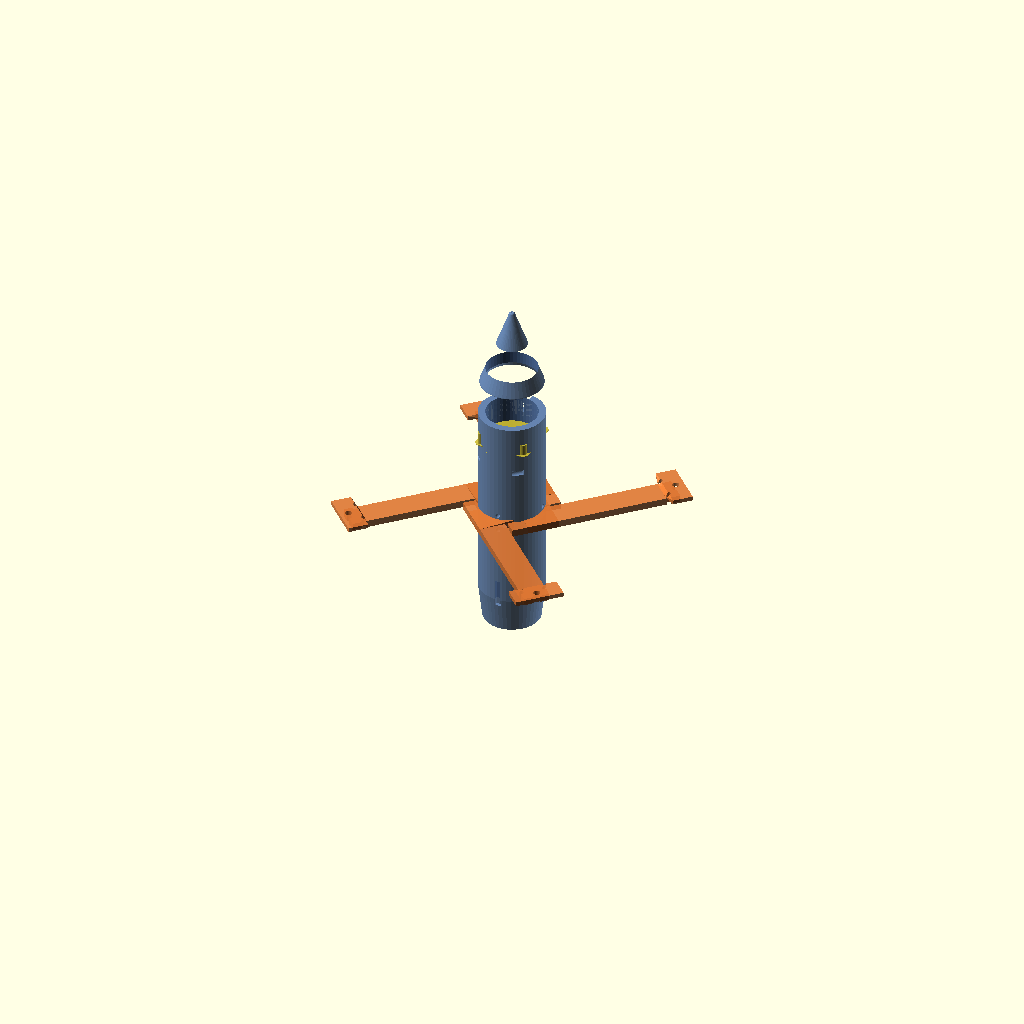
Cell 1: the model at its default parameters.
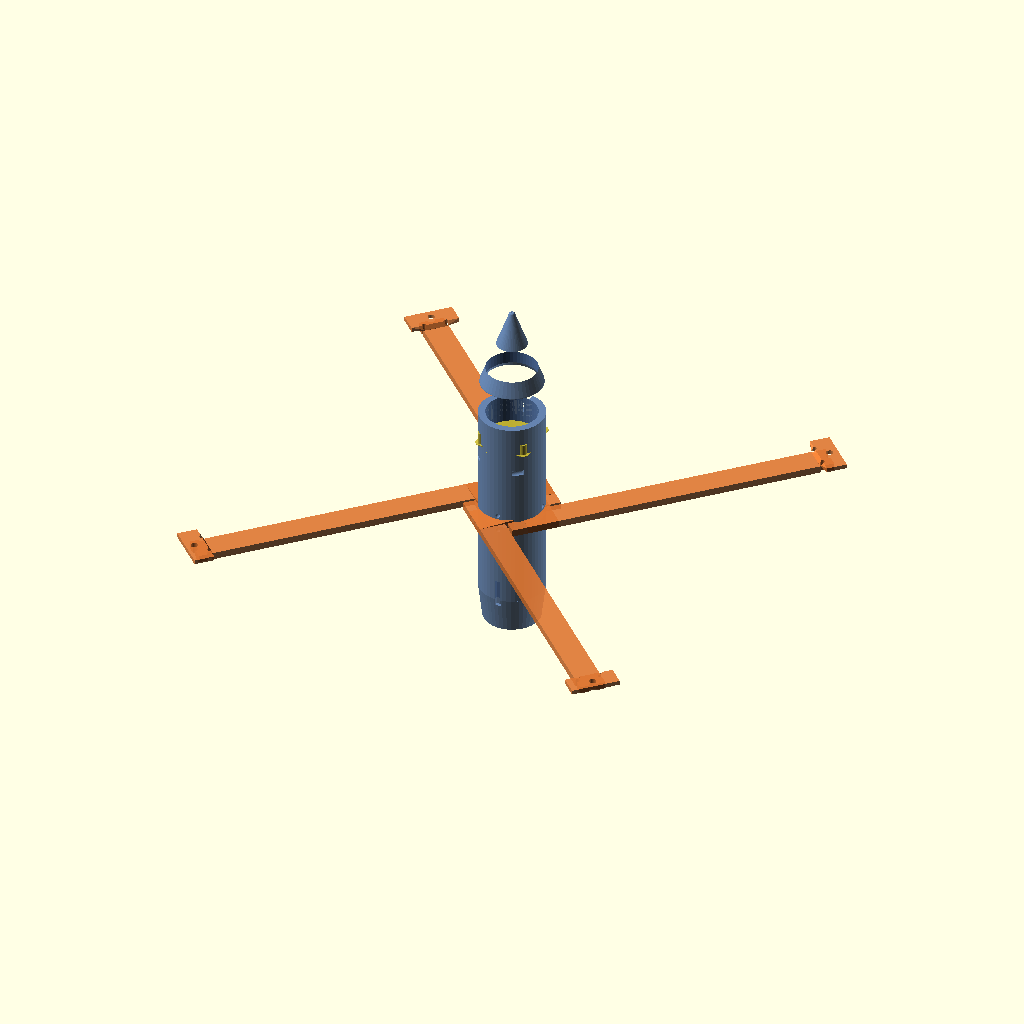
Cell 2: wheelbase = 440 (everything else at default).
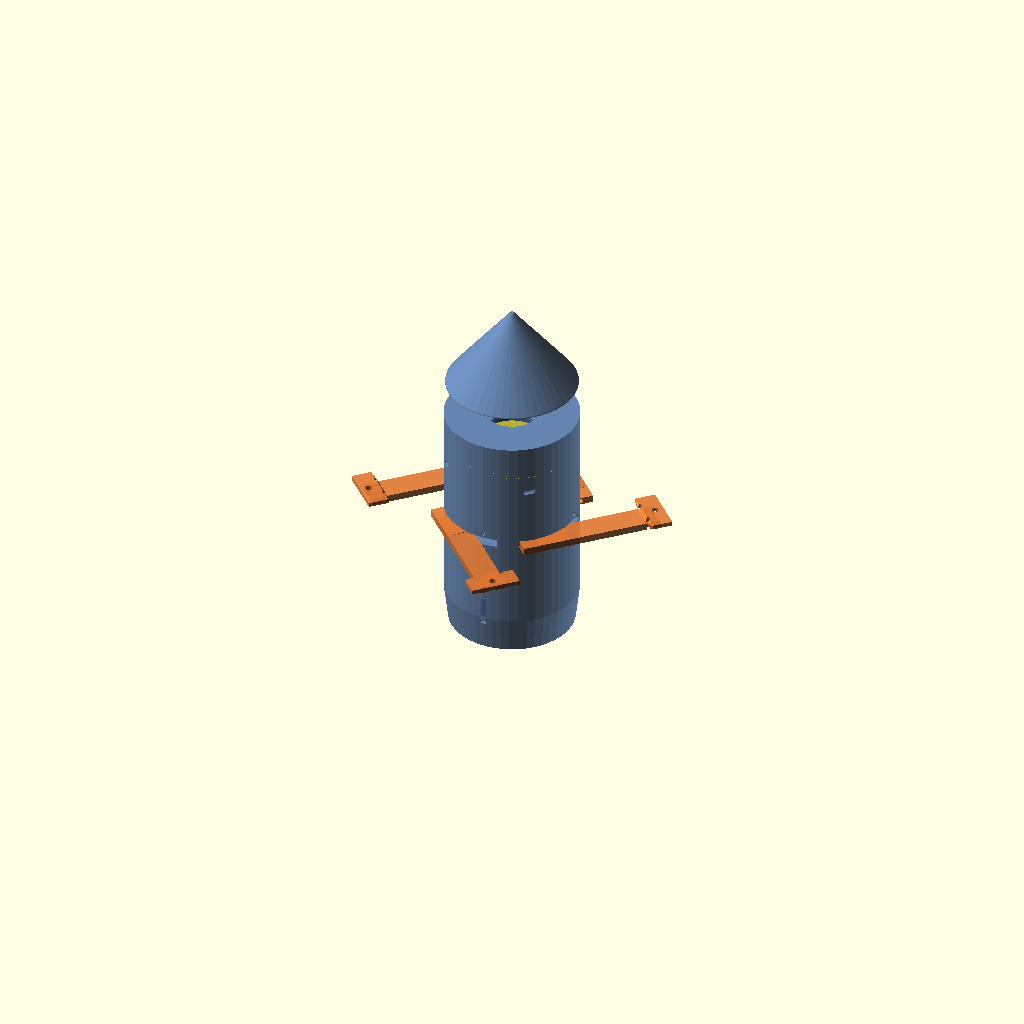
Cell 3 — body_diam set to 92, the other parameters unchanged.
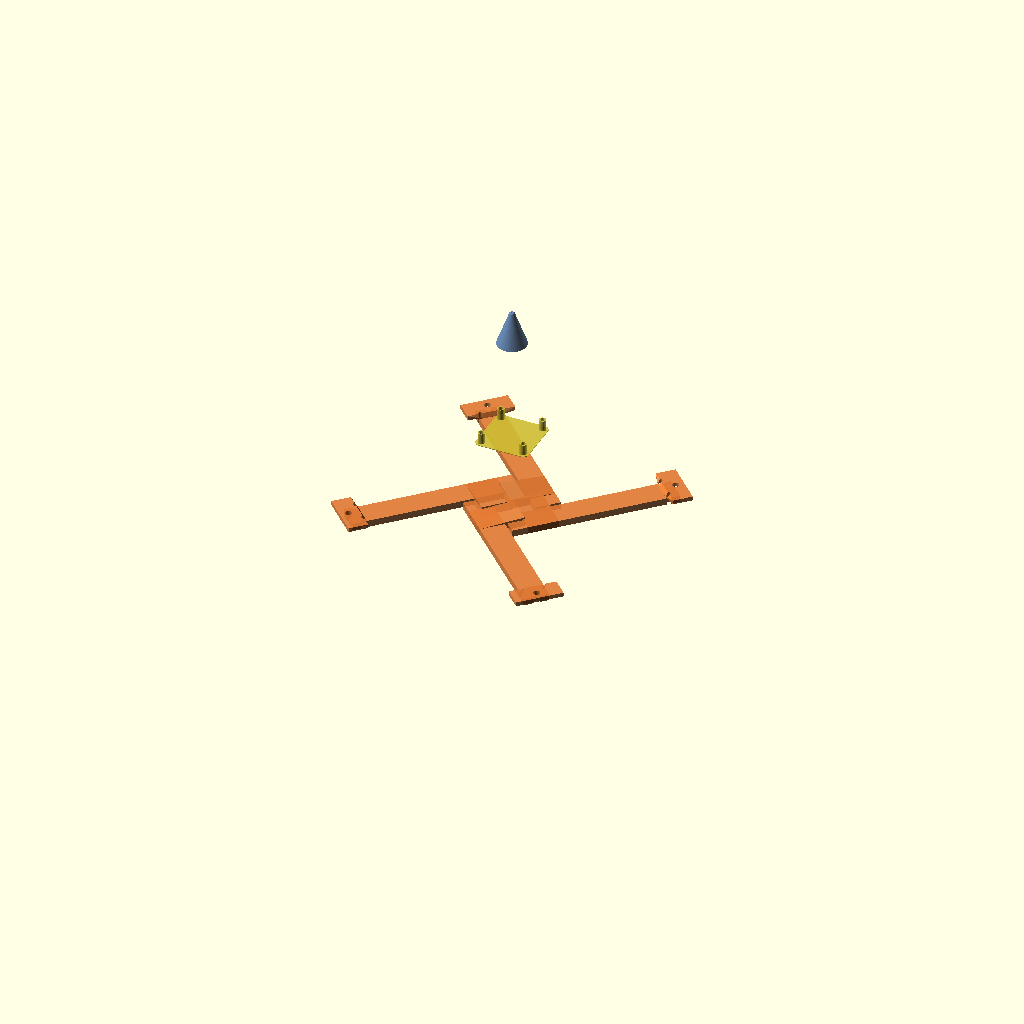
Cell 4: battery_id = 72 (everything else at default).
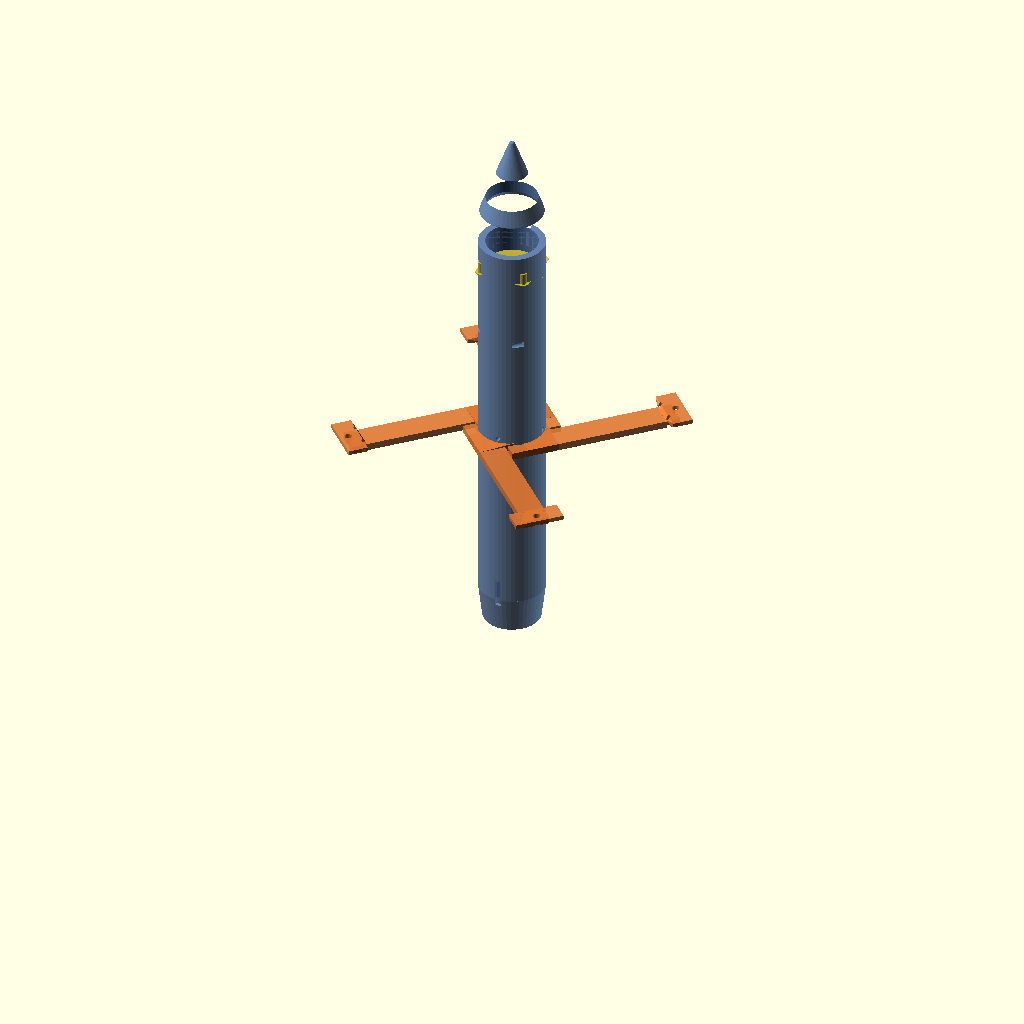
Cell 5 — body_len set to 280, the other parameters unchanged.
All cells are drawn from one camera (rotation 55°, 0°, 25°, orthographic, colour scheme Cornfield), so only the parameter changes between them.
OpenSCAD source file interceptor-drone/interceptor_v3.scad:
// ============================================================
// INTERCEPTOR DRONE FRAME - v3
// Horizontal quad layout, rocket fuselage, X-config arms
// 5" props, 2207 motors, tube battery through body
// ============================================================

// --- PARAMETERS ---
// Frame
wheelbase      = 220;      // mm diagonal motor-to-motor
body_diam      = 46;       // mm fuselage diameter  
battery_id     = 36;       // mm battery bore inner diameter
body_len       = 140;      // mm central body length
nose_len       = 55;       // mm nose cone length
tail_len       = 25;       // mm tail taper length

// Arms
arm_root_w     = 18;       // mm arm width at body
arm_tip_w      = 12;       // mm arm width at motor
arm_thick      = 5;        // mm arm thickness
arm_profile_h  = 10;       // mm arm airfoil height at root

// Motors
motor_screw    = 16;       // mm M3 pattern (16x16 or 19x19)
motor_od       = 28;       // mm 2207 motor diameter

// Hardware
bolt_d         = 3.2;      // mm M3 hole
$fn            = 48;

// --- DERIVED ---
arm_span    = wheelbase / 2;   // center to motor
arm_len     = arm_span - body_diam/2;
total_len   = body_len + nose_len + tail_len;
nose_rad    = body_diam/2 - 1.5;

echo(str("Arm length: ", arm_len, " mm"));
echo(str("Total length: ", total_len, " mm"));

// ============================================================
// FUSELAGE - Bullet-shaped body (horizontal orientation)
// Nose at front (Z+), tail at rear (Z-)
// ============================================================
module fuselage() {
    difference() {
        union() {
            // Nose cone - ogive profile (at front/Top)
        // All 2D geometry must be on X >= 0 for rotate_extrude
        translate([0, 0, total_len - nose_len])
            rotate_extrude(angle = 360)
                intersection() {
                    hull() {
                        translate([nose_rad - 1, 0])
                            circle(d = 3);
                        translate([1, nose_len])
                            circle(d = 2);
                    }
                    square([body_diam/2, nose_len + 2]);
                }
            
            // Main body cylinder
            cylinder(d = body_diam, h = body_len);
            
            // Tail taper (at rear/Bottom)
            translate([0, 0, -tail_len])
                cylinder(d1 = body_diam - 6, d2 = body_diam, h = tail_len);
        }
        
        // Battery bore - through entire body
        translate([0, 0, -tail_len - 1])
            cylinder(d = battery_id, h = total_len + 2);
        
        // ============================================
        // ARM SLOTS - X configuration through body
        // Two perpendicular slots at arm attachment Z
        // ============================================
        slot_z = body_len * 0.45;  // arm position (slightly forward of center)
        slot_h = arm_thick + 0.5;
        slot_w = arm_root_w + 1;
        
        for (rot = [0, 90])
            rotate([0, 0, rot])
                translate([-(body_diam+2)/2, -slot_w/2, slot_z - slot_h/2])
                    cube([body_diam+2, slot_w, slot_h]);
        
        // Arm clamp bolt holes (M3 cross-bolts through body)
        for (z = [slot_z - 6, slot_z + 6])
            for (rot = [0, 90])
                rotate([0, 0, rot])
                    translate([0, 0, z])
                        rotate([90, 0, 0])
                            cylinder(d = bolt_d, h = body_diam + 10, center = true);
        
        // ============================================
        // COOLING VENTS
        // ============================================
        for (rot = [45, 135, 225, 315])
            rotate([0, 0, rot])
                translate([body_diam/2 - 1, 0, body_len * 0.75])
                    rotate([90, 0, 0])
                        cylinder(d = 4, h = 8);
        
        // ============================================
        // CAMERA CUTOUT (front-top of body)
        // ============================================
        translate([0, body_diam/2 - 2, body_len - 5])
            rotate([90, 0, 0])
                cylinder(d = 14, h = 6, center = true);
        
        // Camera mount holes (M2)
        for (x = [-1, 1])
            translate([x * 8, body_diam/2 - 2, body_len - 5])
                rotate([90, 0, 0])
                    cylinder(d = 2.2, h = 6, center = true);
        
        // ============================================
        // BATTERY STRAP SLOTS (rear)
        // ============================================
        for (rot = [0, 180])
            rotate([0, 0, rot])
                translate([0, body_diam/2 - 1, 5])
                    cube([4, 4, 20], center = true);
        
        // ============================================
        // WEIGHT REDUCTION (internal pockets)
        // ============================================
        // Between arms and nose
        translate([0, 0, body_len - 15])
            cylinder(d = body_diam - 10, h = 12);
        // Between arms and tail
        translate([0, 0, 10])
            cylinder(d = body_diam - 10, h = 15);
    }
}

// ============================================================
// ARM - airfoil profile with motor mount
// Print 4 copies, flat on bed
// ============================================================
module arm() {
    clamp_len = 22;       // mm clamp section length
    total_arm = clamp_len + arm_len;
    
    // 2D airfoil profile for the arm
    module airfoil_section(w, h) {
        scale([1, h/w/2])
            circle(d = w);
    }
    
    difference() {
        union() {
            // Main arm body - tapered airfoil
            // Use hull of linear_extrude+scale... simpler: just tapered arm
            hull() {
                // Clamp root
                translate([0, 0, 0])
                    linear_extrude(height = arm_thick)
                        square([arm_root_w, clamp_len], center = true);
                
                // Motor mount (wider at tip)
                translate([0, total_arm, 0])
                    linear_extrude(height = arm_thick)
                        square([arm_tip_w + 6, 0.1], center = true);
            }
            
            // Motor mount pad (thickened at tip)
            translate([0, total_arm - 8, arm_thick])
                hull() {
                    translate([-(motor_od + 6)/2, 0, 0])
                        cube([motor_od + 6, 14, 3]);
                    translate([-(arm_tip_w + 2)/2, -2, 0])
                        cube([arm_tip_w + 2, 4, 0.1]);
                }
            
            // Gimbal/support webbing at root
            translate([0, 0, 0])
                hull() {
                    translate([-(body_diam/2), 0, 0])
                        cube([0.1, clamp_len, arm_thick + 2]);
                    translate([-(arm_root_w/2), 0, 0])
                        cube([arm_root_w, clamp_len, arm_thick]);
                }
        }
        
        // Clamp bolt holes (through flat of arm)
        for (z = [clamp_len/2 - 5, clamp_len/2 + 5])
            translate([0, z, arm_thick/2])
                rotate([90, 0, 0])
                    cylinder(d = bolt_d, h = arm_root_w + 20, center = true);
        
        // Motor mount holes
        translate([0, total_arm, -1]) {
            for (x = [-1, 1], y = [-1, 1])
                translate([x * motor_screw/2, y * motor_screw/2])
                    cylinder(d = bolt_d, h = arm_thick + 6);
            cylinder(d = 5, h = arm_thick + 6);
        }
        
        // Weight reduction pockets
        translate([0, clamp_len + 10, arm_thick/2]) {
            hull() {
                circle(d = 4);
                translate([0, arm_len - 16, 0])
                    circle(d = 4);
            }
        }
    }
}

// ============================================================
// STACK MOUNT - 30x30 FC/ESC on top of body
// ============================================================
module stack_mount() {
    difference() {
        union() {
            // Plate curved to fit body
            intersection() {
                translate([0, 0, -3])
                    cylinder(d = body_diam + 10, h = 3);
                hull() {
                    for (x = [-1, 1], y = [-1, 1])
                        translate([x * 15.5, y * 15.5])
                            circle(d = 8);
                }
            }
            // Standoffs
            for (x = [-1, 1], y = [-1, 1])
                translate([x * 15.5, y * 15.5])
                    cylinder(d = 5, h = 8);
        }
        
        // Mounting holes
        for (x = [-1, 1], y = [-1, 1])
            translate([x * 15.5, y * 15.5, -1])
                cylinder(d = bolt_d, h = 12);
    }
}

// ============================================================
// ASSEMBLY PREVIEW
// ============================================================
module assembly() {
    // Fuselage
    color("#5577aa", 0.9) fuselage();
    
    // 4 arms in X
    color("#dd7733", 0.9)
        for (i = [0:3]) {
            angle = i * 90 + 45;
            rotate([0, 0, angle])
                translate([body_diam/2 - 1, 0, body_len * 0.45 - arm_thick/2 - 0.25])
                    arm();
        }
    
    // Stack mount on top
    color("#ccbb33", 0.9)
        translate([0, 0, body_len - 20])
            stack_mount();
}

// ============================================================
// RENDER
// ============================================================
which_part = "assembly";

if (which_part == "fuselage")    fuselage();
if (which_part == "arm")         arm();
if (which_part == "stack_mount") stack_mount();
if (which_part == "assembly")    assembly();
Customizer parameters (derived from the source; name, type, default, range or options):
wheelbase: number, default 220
body_diam: number, default 46
battery_id: number, default 36
body_len: number, default 140
nose_len: number, default 55
tail_len: number, default 25
arm_root_w: number, default 18
arm_tip_w: number, default 12
arm_thick: number, default 5
arm_profile_h: number, default 10
motor_screw: number, default 16
motor_od: number, default 28
bolt_d: number, default 3.2
